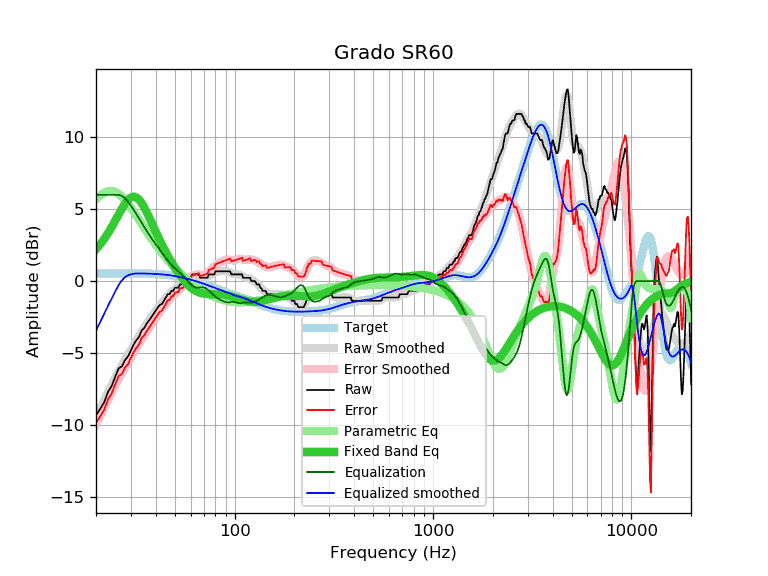

Values plotted in this chart, from the file beside it:
frequency, raw, error, smoothed, error_smoothed, equalization, parametric_eq, equalized_raw, equalized_smoothed, target
20, -9.34, -9.86, -9.45, -9.97, 6.00, 2.21, -3.34, -3.45, 0.52
21, -8.89, -9.41, -8.84, -9.36, 6.00, 2.55, -2.89, -2.84, 0.52
22, -8.42, -8.94, -8.26, -8.79, 6.00, 2.92, -2.42, -2.26, 0.52
23, -7.70, -8.23, -7.72, -8.24, 6.00, 3.33, -1.70, -1.72, 0.53
24, -7.29, -7.82, -7.20, -7.73, 6.00, 3.75, -1.29, -1.20, 0.53
25, -6.65, -7.18, -6.73, -7.26, 6.00, 4.19, -0.65, -0.73, 0.53
26, -6.08, -6.61, -6.28, -6.81, 6.00, 4.62, -0.08, -0.28, 0.53
27, -5.93, -6.46, -5.87, -6.40, 5.92, 5.03, -0.01, 0.05, 0.53
28, -5.49, -6.02, -5.48, -6.02, 5.75, 5.38, 0.26, 0.27, 0.53
29, -5.24, -5.77, -5.12, -5.65, 5.51, 5.65, 0.27, 0.40, 0.53
30, -4.81, -5.34, -4.77, -5.30, 5.24, 5.82, 0.43, 0.47, 0.53
31, -4.40, -4.93, -4.44, -4.97, 4.95, 5.87, 0.55, 0.51, 0.53
32, -4.10, -4.63, -4.12, -4.65, 4.65, 5.81, 0.55, 0.53, 0.53
33, -3.87, -4.40, -3.81, -4.34, 4.34, 5.65, 0.47, 0.53, 0.53
34, -3.42, -3.95, -3.52, -4.04, 4.04, 5.41, 0.62, 0.53, 0.53
35, -3.26, -3.78, -3.24, -3.76, 3.76, 5.12, 0.50, 0.52, 0.52
36, -2.97, -3.49, -2.98, -3.50, 3.50, 4.79, 0.53, 0.52, 0.52
37, -2.74, -3.25, -2.73, -3.24, 3.24, 4.45, 0.50, 0.51, 0.51
38, -2.51, -3.02, -2.49, -3.00, 3.00, 4.10, 0.49, 0.51, 0.51
39, -2.28, -2.78, -2.27, -2.78, 2.78, 3.76, 0.50, 0.50, 0.50
40, -2.05, -2.54, -2.07, -2.56, 2.56, 3.43, 0.51, 0.49, 0.49
41, -1.83, -2.31, -1.87, -2.35, 2.35, 3.12, 0.52, 0.48, 0.48
42, -1.65, -2.12, -1.68, -2.15, 2.15, 2.81, 0.50, 0.47, 0.47
43, -1.60, -2.06, -1.49, -1.96, 1.96, 2.53, 0.36, 0.46, 0.46
44, -1.37, -1.82, -1.32, -1.77, 1.77, 2.26, 0.40, 0.45, 0.45
45, -1.14, -1.58, -1.16, -1.59, 1.59, 2.00, 0.45, 0.44, 0.44
46, -0.91, -1.33, -1.01, -1.43, 1.43, 1.76, 0.52, 0.42, 0.42
47, -0.91, -1.31, -0.87, -1.27, 1.27, 1.53, 0.36, 0.40, 0.40
48, -0.68, -1.07, -0.75, -1.13, 1.13, 1.32, 0.45, 0.39, 0.39
49, -0.68, -1.05, -0.64, -1.00, 1.00, 1.11, 0.32, 0.37, 0.37
50, -0.46, -0.81, -0.54, -0.89, 0.89, 0.92, 0.43, 0.35, 0.35
51, -0.46, -0.79, -0.45, -0.78, 0.78, 0.74, 0.32, 0.33, 0.33
52, -0.46, -0.76, -0.37, -0.68, 0.68, 0.56, 0.22, 0.30, 0.30
53, -0.23, -0.51, -0.29, -0.57, 0.57, 0.40, 0.34, 0.28, 0.28
54, -0.23, -0.49, -0.21, -0.47, 0.47, 0.25, 0.24, 0.26, 0.26
55, -0.23, -0.46, -0.12, -0.35, 0.35, 0.10, 0.12, 0.23, 0.23
56, 0.00, -0.21, -0.03, -0.24, 0.24, -0.03, 0.24, 0.21, 0.21
57, 0.00, -0.18, 0.06, -0.12, 0.12, -0.15, 0.12, 0.18, 0.18
58, 0.24, 0.09, 0.16, 0.00, -0.00, -0.26, 0.24, 0.15, 0.15
59, 0.23, 0.11, 0.24, 0.12, -0.12, -0.36, 0.11, 0.12, 0.12
60, 0.23, 0.13, 0.32, 0.22, -0.22, -0.45, 0.01, 0.10, 0.10
61, 0.46, 0.39, 0.38, 0.31, -0.31, -0.53, 0.15, 0.07, 0.07
62, 0.46, 0.42, 0.42, 0.38, -0.38, -0.60, 0.08, 0.04, 0.04
63, 0.46, 0.45, 0.44, 0.42, -0.42, -0.66, 0.04, 0.01, 0.01
64, 0.46, 0.48, 0.43, 0.45, -0.45, -0.71, 0.01, -0.02, -0.02
65, 0.46, 0.51, 0.41, 0.45, -0.45, -0.75, 0.01, -0.05, -0.05
66, 0.46, 0.54, 0.37, 0.45, -0.45, -0.79, 0.01, -0.08, -0.08
67, 0.23, 0.34, 0.33, 0.44, -0.44, -0.82, -0.21, -0.11, -0.11
68, 0.23, 0.37, 0.29, 0.43, -0.43, -0.84, -0.20, -0.14, -0.14
69, 0.23, 0.40, 0.26, 0.43, -0.43, -0.86, -0.20, -0.17, -0.17
70, 0.23, 0.43, 0.25, 0.45, -0.45, -0.87, -0.22, -0.20, -0.20
71, 0.23, 0.46, 0.25, 0.48, -0.48, -0.88, -0.25, -0.23, -0.23
72, 0.23, 0.49, 0.27, 0.53, -0.53, -0.89, -0.30, -0.26, -0.26
73, 0.23, 0.52, 0.30, 0.59, -0.59, -0.89, -0.36, -0.28, -0.29
74, 0.46, 0.77, 0.34, 0.66, -0.66, -0.90, -0.20, -0.31, -0.31
75, 0.46, 0.80, 0.39, 0.73, -0.73, -0.90, -0.27, -0.34, -0.34
76, 0.46, 0.83, 0.43, 0.81, -0.81, -0.90, -0.35, -0.37, -0.37
77, 0.46, 0.86, 0.48, 0.88, -0.88, -0.90, -0.42, -0.40, -0.40
78, 0.46, 0.89, 0.52, 0.96, -0.96, -0.90, -0.50, -0.43, -0.43
79, 0.46, 0.92, 0.56, 1.02, -1.02, -0.91, -0.56, -0.46, -0.46
... 553 more rows
